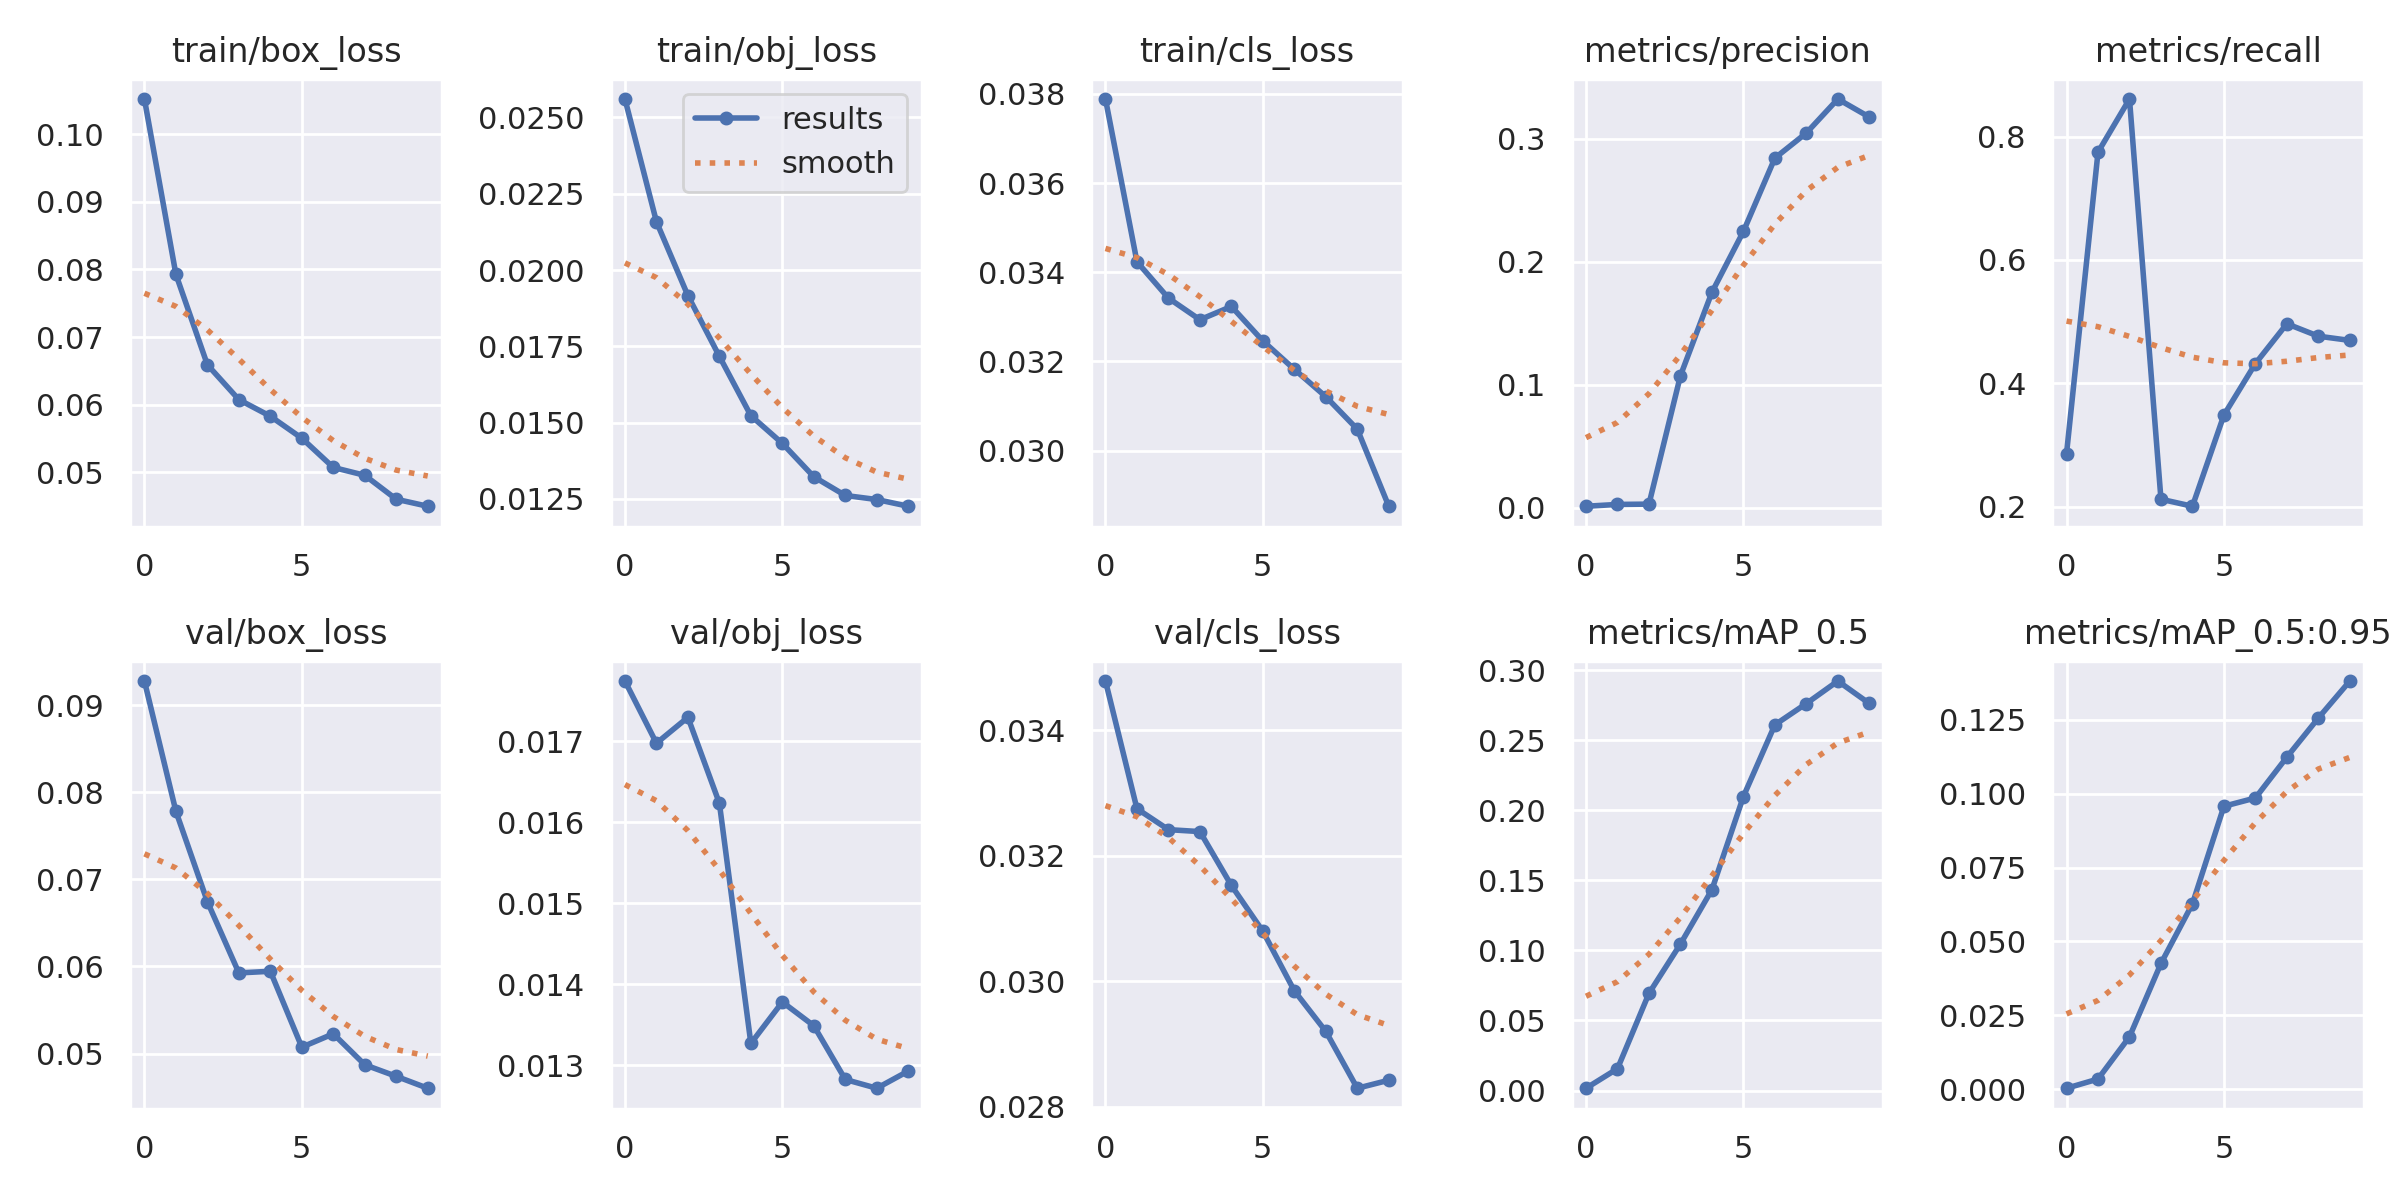

The file beside this chart, header and first rows:
epoch, train/box_loss, train/obj_loss, train/cls_loss, metrics/precision, metrics/recall, metrics/mAP_0.5, metrics/mAP_0.5:0.95, val/box_loss, val/obj_loss, val/cls_loss, x/lr0, x/lr1, x/lr2
0, 0.1052, 0.0256, 0.03789, 0.001109, 0.2859, 0.00165, 0.0003963, 0.09279, 0.01774, 0.03478, 0.07058, 0.003269, 0.003269
1, 0.07927, 0.02158, 0.03424, 0.002594, 0.7746, 0.01561, 0.003515, 0.07783, 0.01697, 0.03275, 0.04005, 0.006074, 0.006074
2, 0.0659, 0.01916, 0.03342, 0.002837, 0.8608, 0.06935, 0.01779, 0.06744, 0.01729, 0.03241, 0.008987, 0.008346, 0.008346
3, 0.06075, 0.01717, 0.03293, 0.1073, 0.212, 0.1046, 0.04258, 0.05926, 0.01623, 0.03238, 0.0076, 0.0076, 0.0076
4, 0.0583, 0.01523, 0.03323, 0.1751, 0.2006, 0.1433, 0.06273, 0.05945, 0.01327, 0.03153, 0.0076, 0.0076, 0.0076
5, 0.05505, 0.01432, 0.03246, 0.2246, 0.3485, 0.2098, 0.09571, 0.05073, 0.01378, 0.0308, 0.0068, 0.0068, 0.0068
6, 0.05073, 0.01323, 0.03182, 0.2843, 0.4319, 0.261, 0.09851, 0.05227, 0.01349, 0.02985, 0.006, 0.006, 0.006
7, 0.04957, 0.01261, 0.03121, 0.3047, 0.4965, 0.2762, 0.1123, 0.04871, 0.01282, 0.0292, 0.0052, 0.0052, 0.0052
8, 0.04603, 0.01248, 0.03048, 0.3323, 0.4763, 0.2922, 0.1255, 0.04738, 0.01272, 0.0283, 0.0044, 0.0044, 0.0044
9, 0.045, 0.01226, 0.02875, 0.3176, 0.4695, 0.2762, 0.138, 0.04601, 0.01293, 0.02843, 0.0036, 0.0036, 0.0036
